The GitHub repository CabuleaVictorAndrei/Real-Time-Road-Condition-Detection-Using-Dashcam-Video contains a labelled image folder "Real-Time-Road-Condition-Detection-Using-Dashcam-Video" with 3 categories: clear, snowy, wet. Examples follow, each with its label.

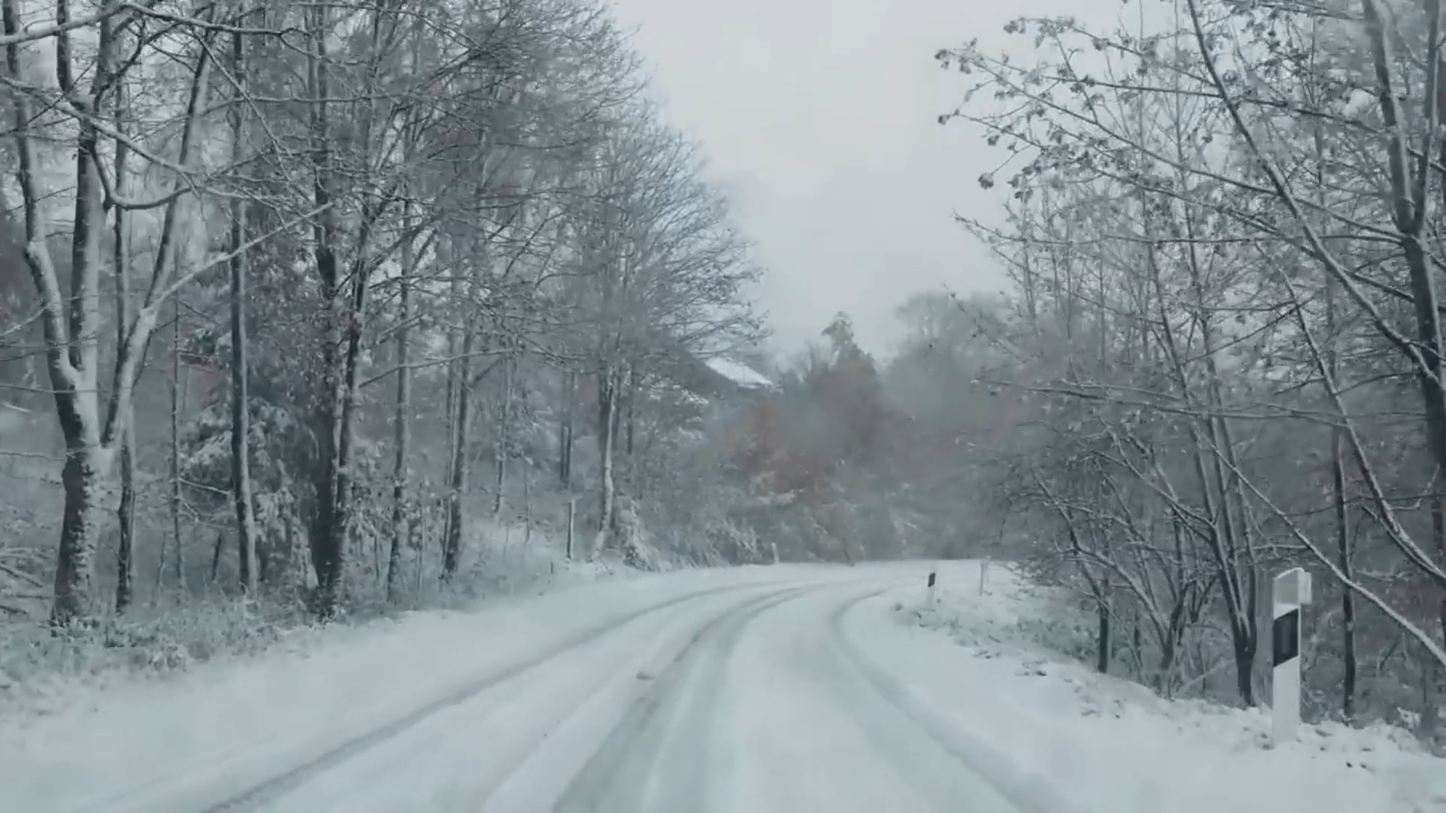
Label: snowy

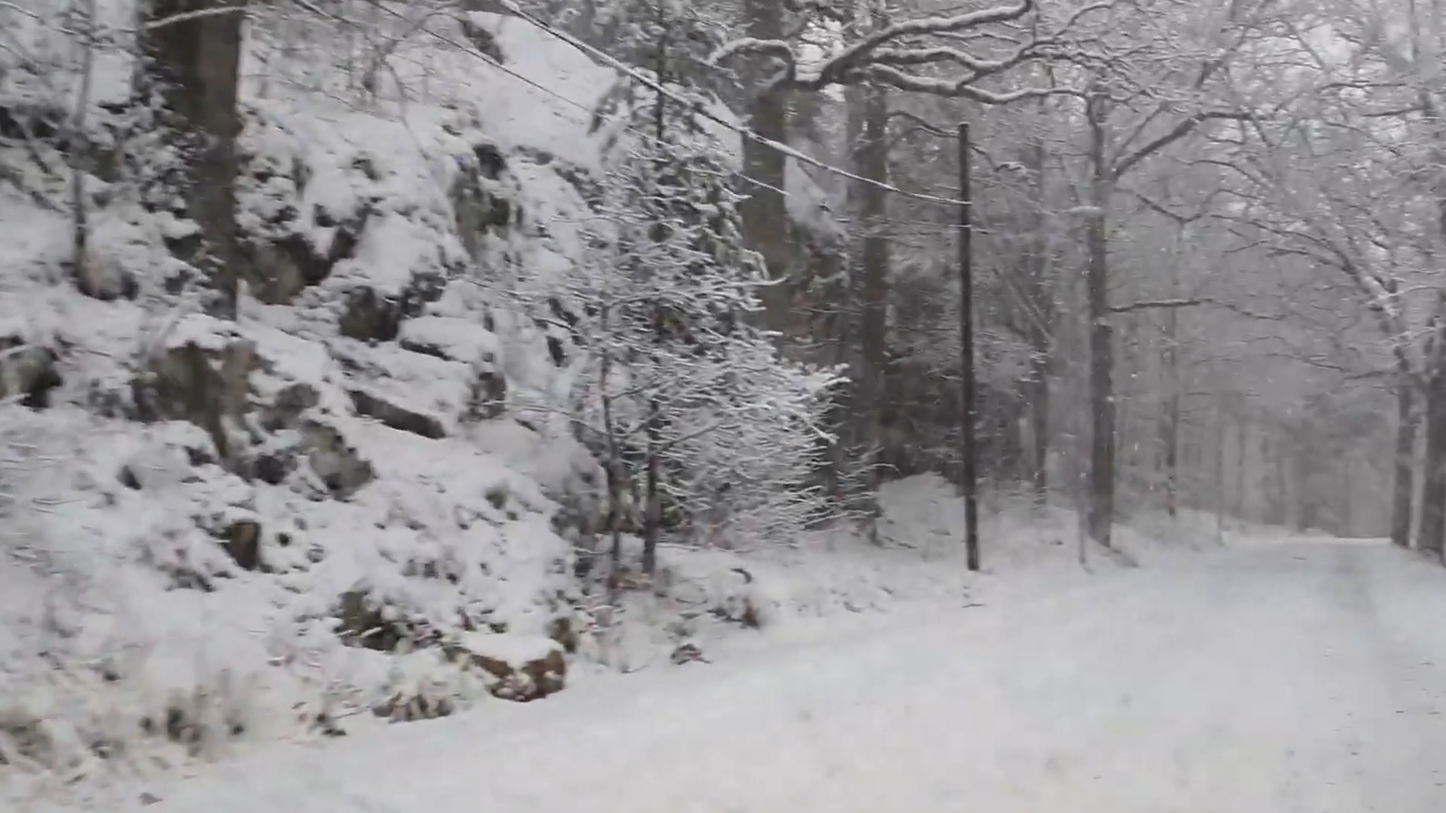
Label: snowy

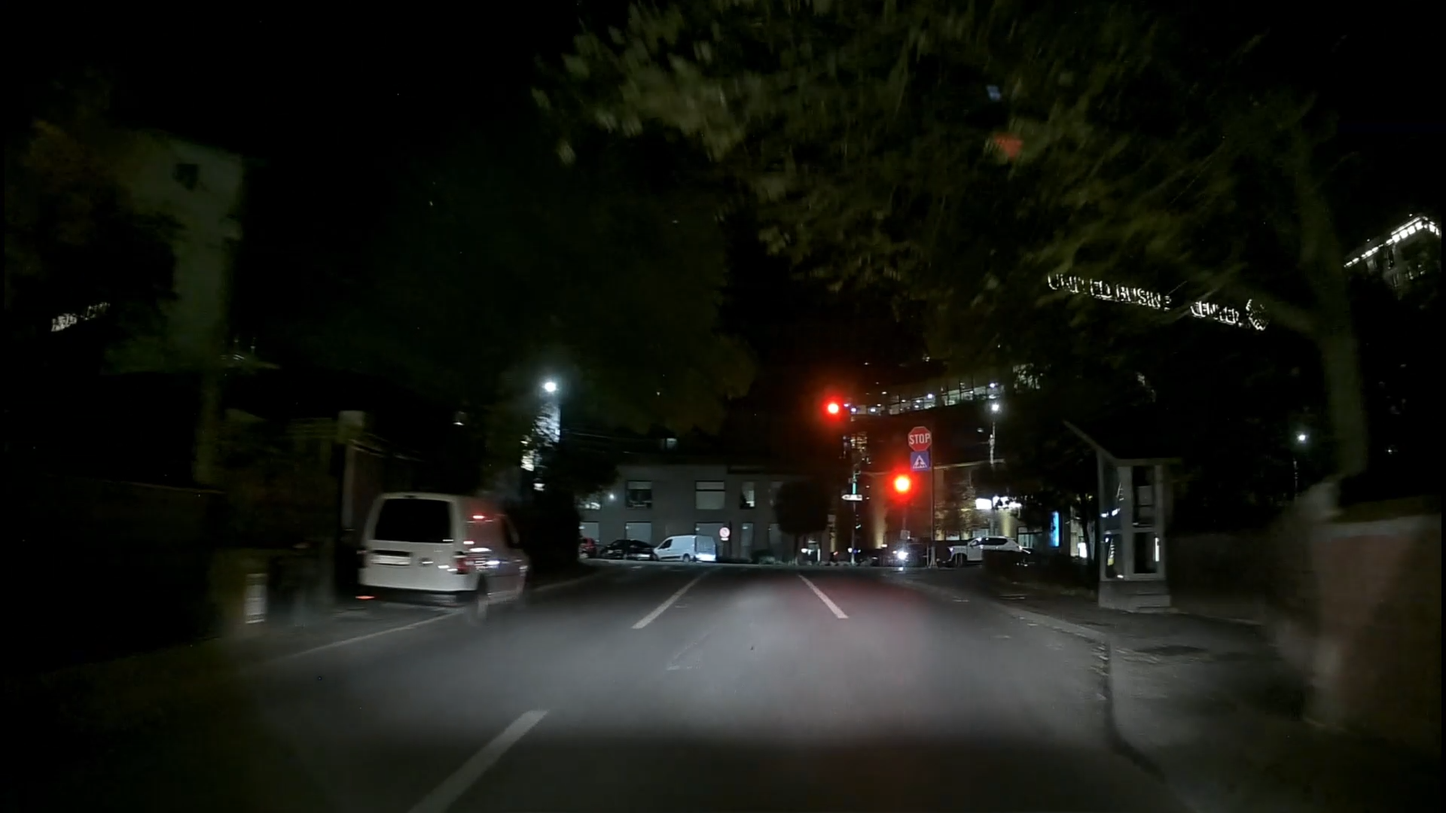
Label: clear

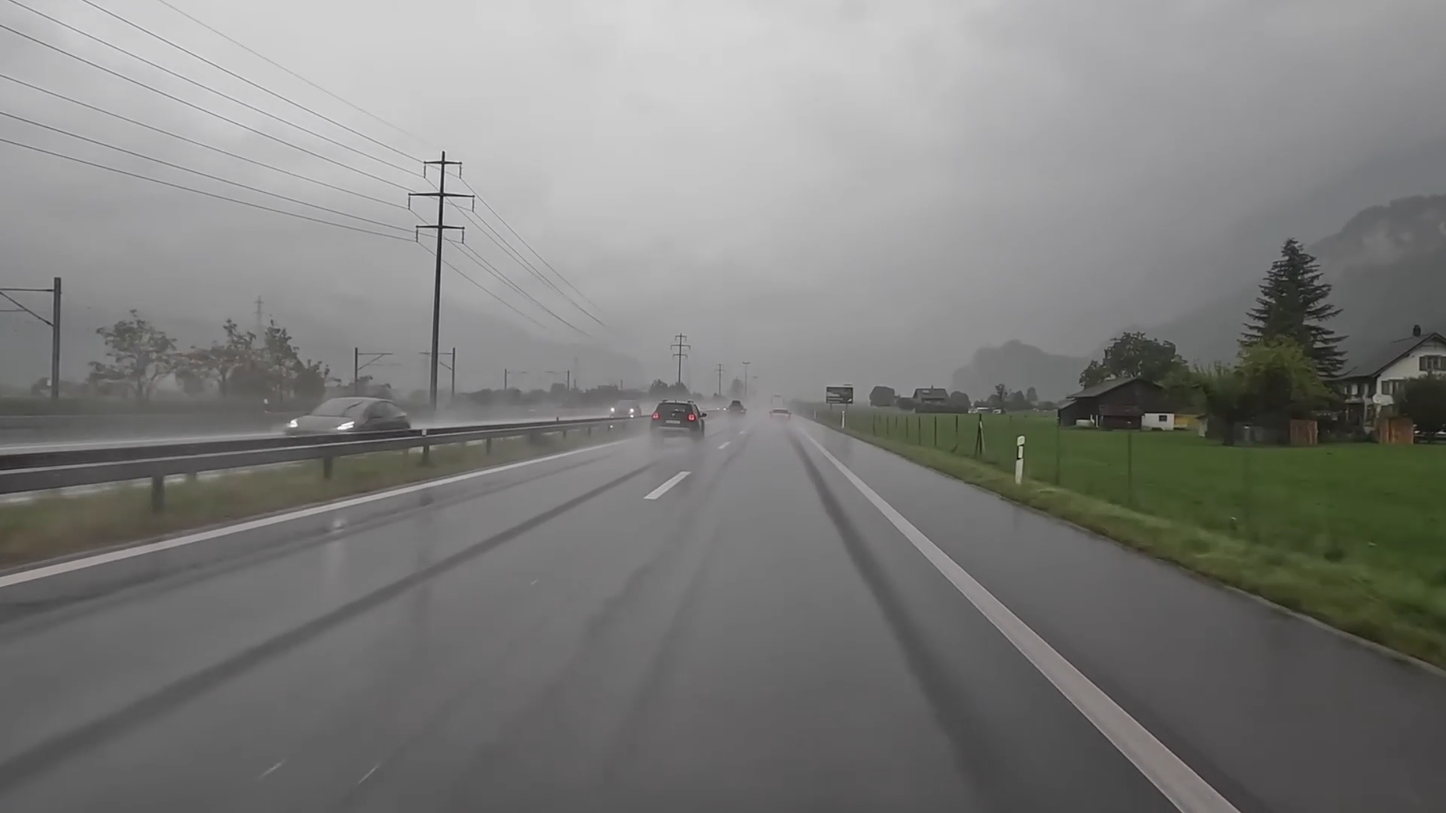
Label: wet

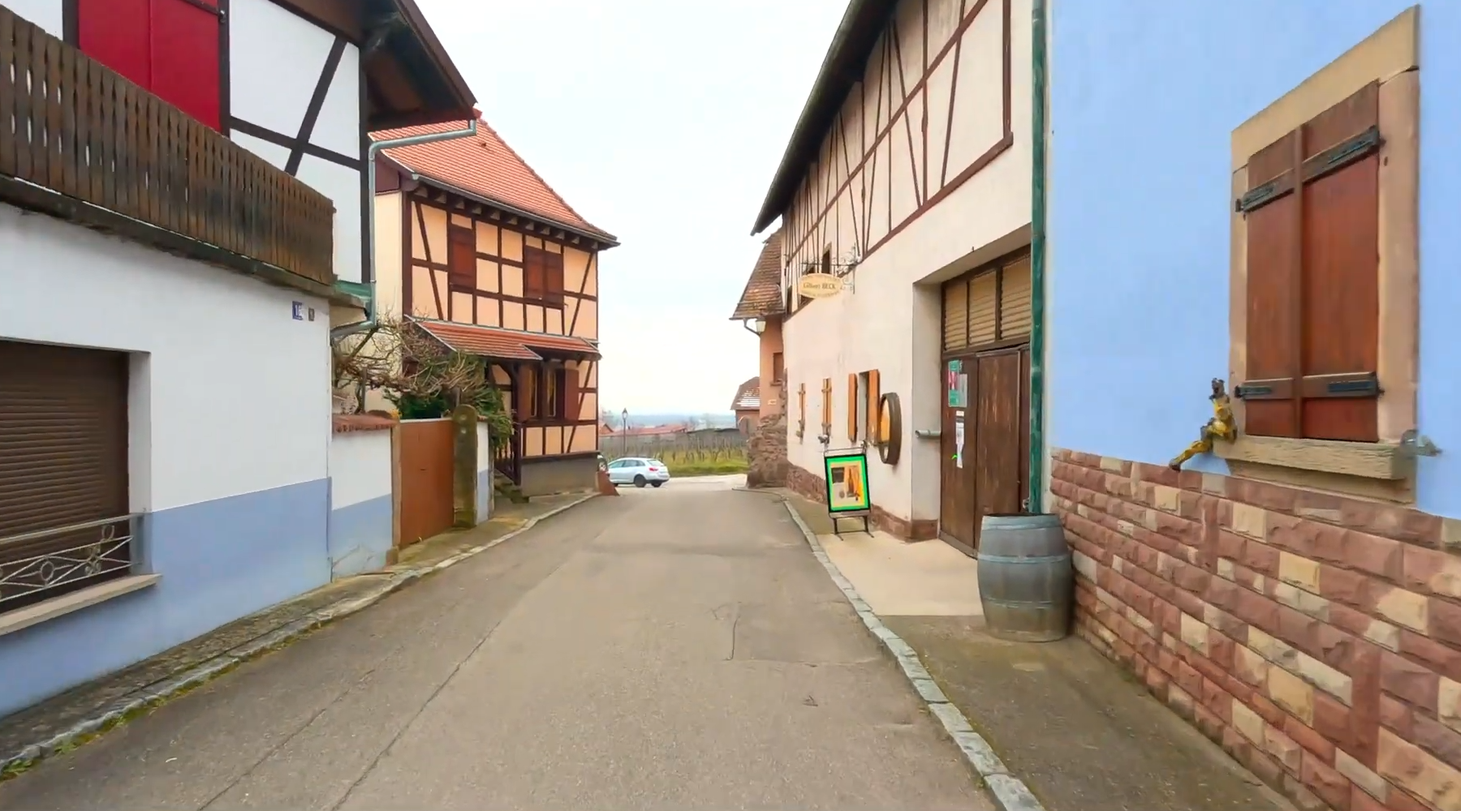
Label: clear

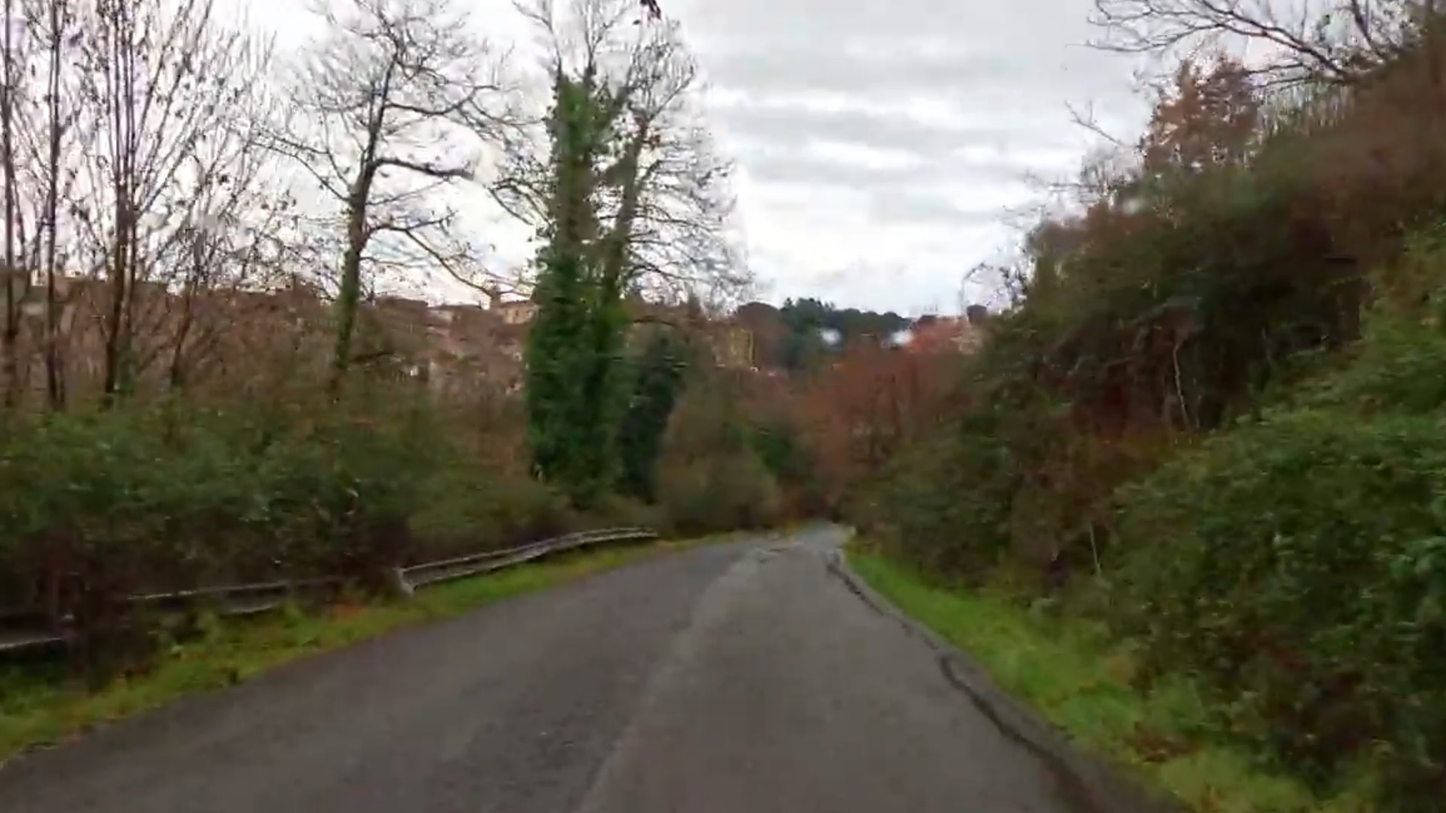
Label: wet
